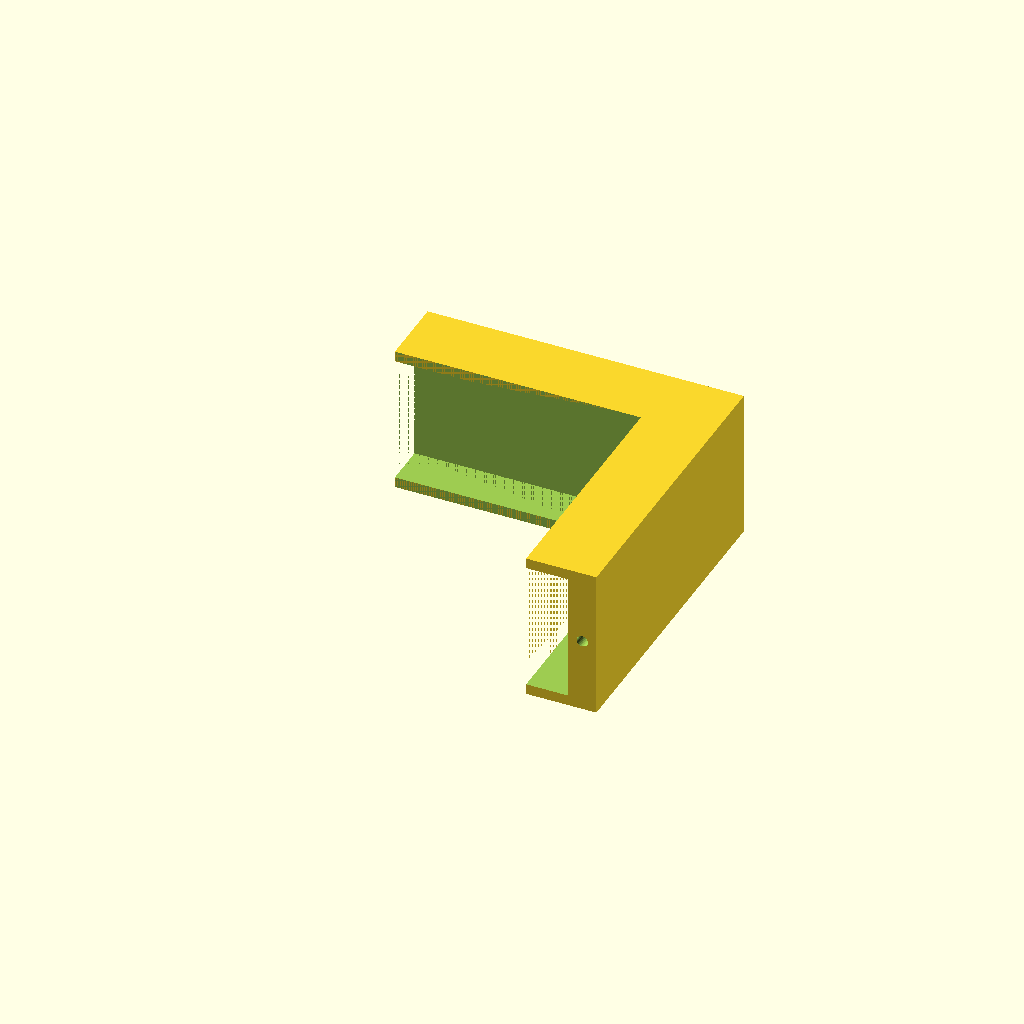
Cell 1 — every parameter at its default value.
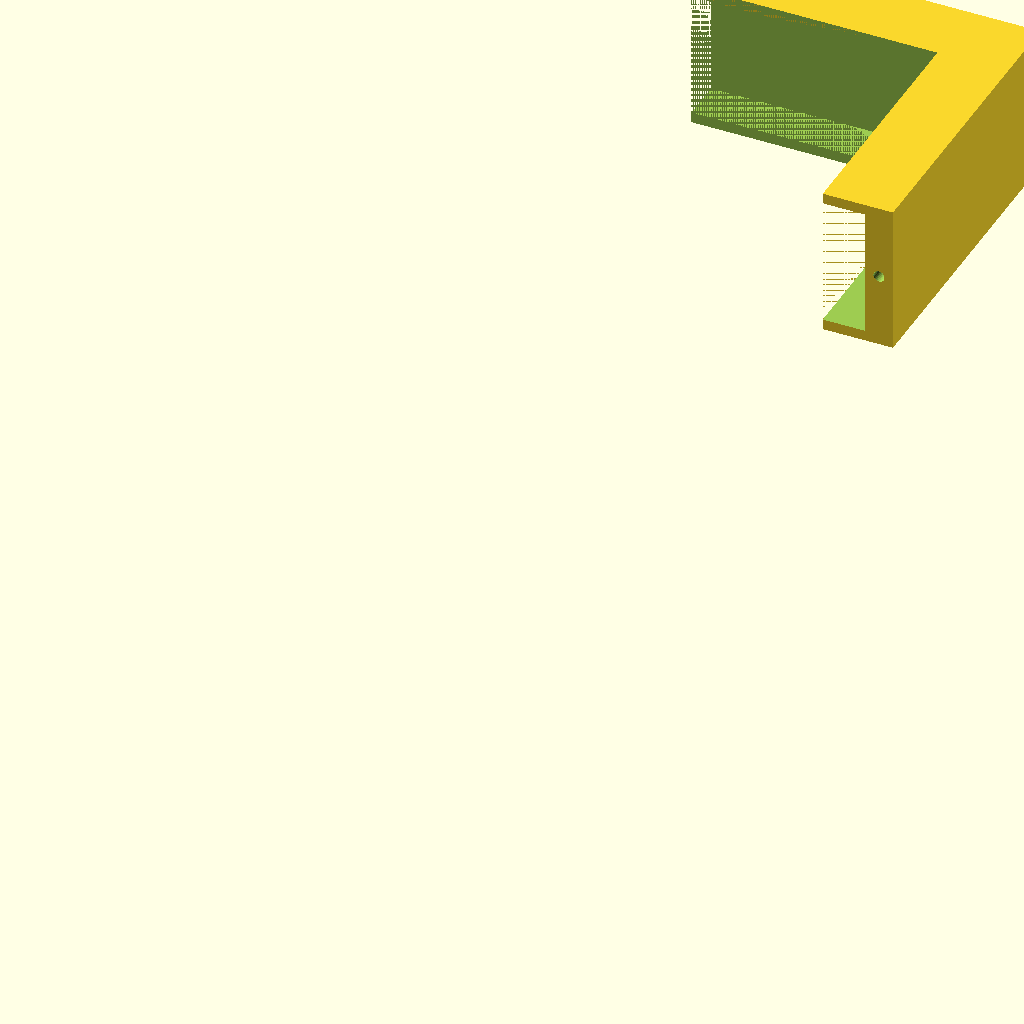
Cell 2 — panel_h set to 724, the other parameters unchanged.
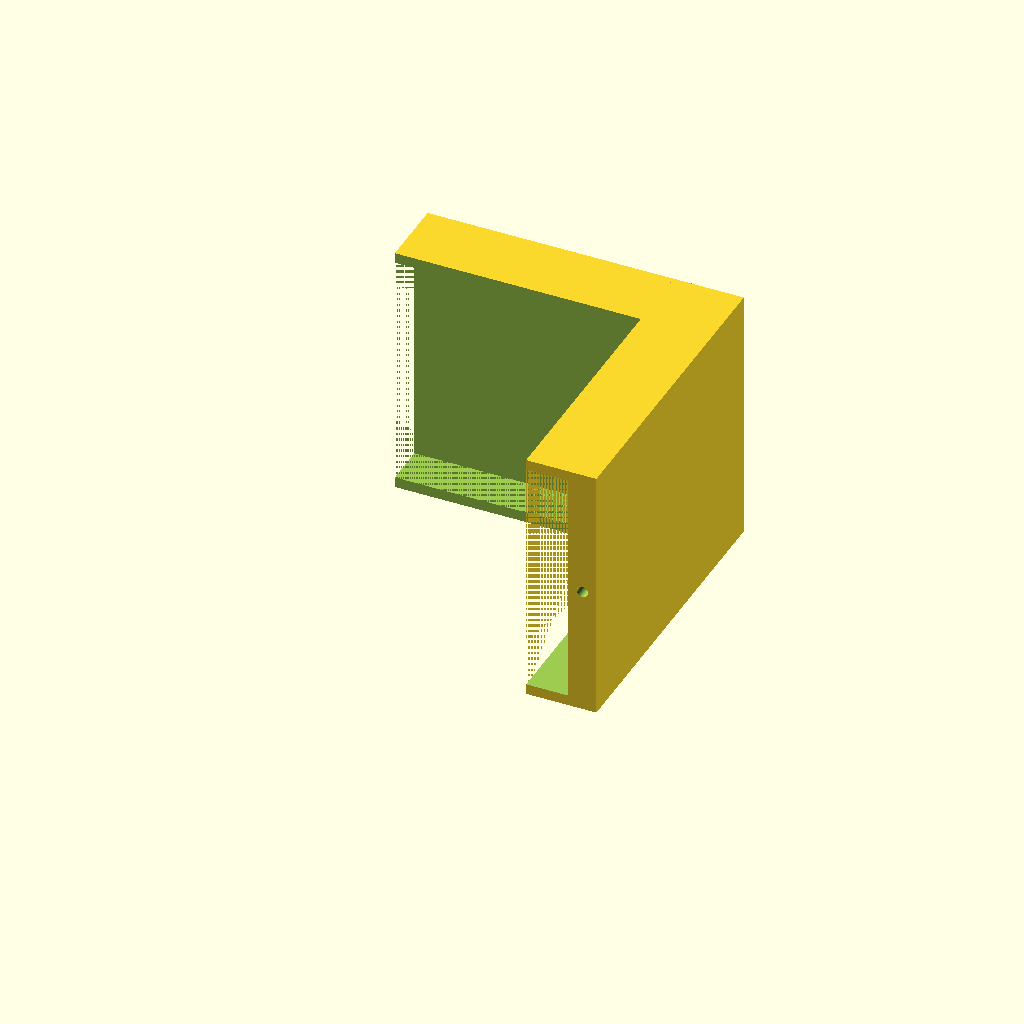
Cell 3: panel_d = 62 (everything else at default).
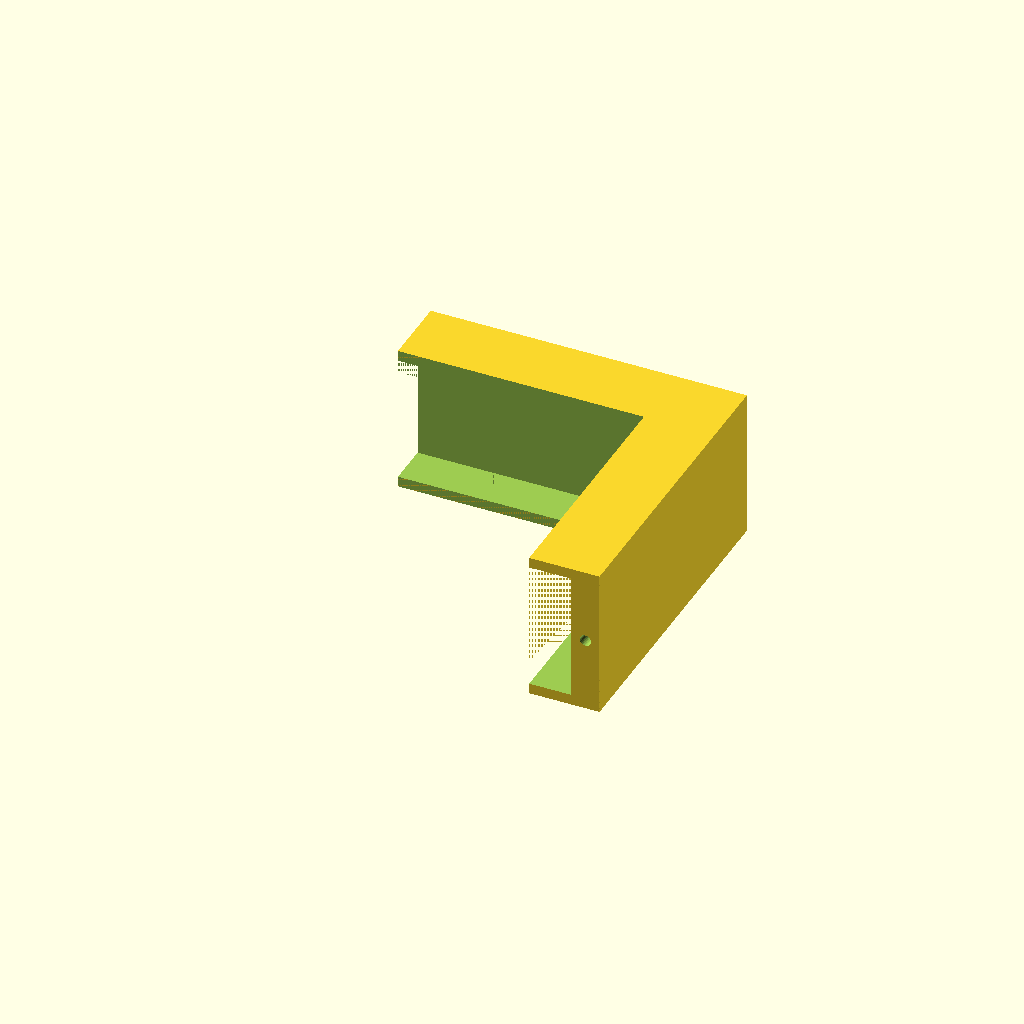
Cell 4: the same model with clr = 1.2.
One fixed orthographic camera (rotation 55°, 0°, 25°; colour scheme Cornfield) for every cell.
OpenSCAD source file display-case-frame/frame.scad:
// =====================================================================
//  FULL PERIMETER DISPLAY FRAME  —  parametric (OpenSCAD)
//
//  C-channel "picture frame" that grips a 27" flat-panel display edge for
//  transport inside a converted Rimowa / hard case.  The full ring is too
//  big to print whole, so set `part` to render ONE printable piece at a time.
//
//  Variable names match generate_frame.py exactly. Edit numbers here and the
//  Python STL generator together (or just re-run generate_frame.py).
//
//  Render a part:  set `part` + `seg` below, then F6, then export STL.
// =====================================================================

/* [What to render] */
// "full", "corner", "edge_top", "edge_bot", "edge_left", "edge_right", "pin"
part = "corner";
// which corner: 1=TR 2=TL 3=BR 4=BL   |   which edge segment: 1..N
seg  = 1;

/* [Display] */
panel_w = 623;   // width  (mm)
panel_h = 362;   // height (mm)
panel_d = 31;    // edge thickness (mm)

/* [Fit] */
clr   = 0.6;     // in-plane gap each side (mm)
clr_z = 0.8;     // per-face gap (mm)

/* [Profile] */
engage = 10;     // lip overlap / groove depth (mm)
lip_z  = 3;      // front/back lip thickness (mm)
wall   = 8;      // outer wall (mm)

/* [Compliant liner] */
// Groove is oversized by this on every panel-touching face so you bond
// self-adhesive EVA foam / flock / a TPU insert in for a glove-snug,
// non-scratch grip. Set 0 for a bare rigid groove.
liner_thk = 2;   // compliant liner thickness (mm)

/* [Print / segmentation] */
bed        = 220;  // bed size (mm, square)
bed_margin = 10;   // keep inside bed (mm)
corner_leg = 90;   // corner L leg length (mm)

/* [Joints] */
pin_dia   = 3.2;   // alignment-pin hole dia (mm)
pin_depth = 9;     // hole depth each face (mm)

// ---- derived --------------------------------------------------------
slot_z      = panel_d + 2*clr_z + 2*liner_thk;
frame_depth = slot_z + 2*lip_z;
border      = wall + engage + liner_thk;
outer_w     = panel_w + 2*clr + 2*liner_thk + 2*wall;
outer_h     = panel_h + 2*clr + 2*liner_thk + 2*wall;
opening_w   = panel_w + 2*clr - 2*engage;
opening_h   = panel_h + 2*clr - 2*engage;
slot_w      = panel_w + 2*clr + 2*liner_thk;
slot_h      = panel_h + 2*clr + 2*liner_thk;
bed_usable  = bed - bed_margin;
EPS         = 1;
Zc          = frame_depth/2;

Y_TOP   =  (outer_h/2 - wall/2);
Y_BOT   = -(outer_h/2 - wall/2);
X_RIGHT =  (outer_w/2 - wall/2);
X_LEFT  = -(outer_w/2 - wall/2);

h_run = outer_w - 2*corner_leg;
v_run = outer_h - 2*corner_leg;
nh = max(1, ceil(h_run/bed_usable));
nv = max(1, ceil(v_run/bed_usable));

// ---- modules --------------------------------------------------------
module frame_full() {
    difference() {
        translate([0,0,Zc]) cube([outer_w, outer_h, frame_depth], center=true);
        translate([0,0,Zc]) cube([opening_w, opening_h, frame_depth+EPS], center=true);
        // groove ring (central Z band, open toward centre)
        difference() {
            translate([0,0,Zc]) cube([slot_w, slot_h, slot_z], center=true);
            translate([0,0,Zc]) cube([opening_w, opening_h, slot_z+EPS], center=true);
        }
    }
}

module pin_hole(p, axis) {
    translate(p) rotate(axis=="x" ? [0,90,0] : [90,0,0])
        cylinder(h = 2*pin_depth, d = pin_dia, center = true, $fn = 32);
}

module corner(sx, sy) {
    cx = sx*outer_w/2;  cy = sy*outer_h/2;
    x_cut = cx - sx*corner_leg;
    y_cut = cy - sy*corner_leg;
    y_band = sy > 0 ? Y_TOP : Y_BOT;
    x_band = sx > 0 ? X_RIGHT : X_LEFT;
    difference() {
        intersection() {
            frame_full();
            union() {
                translate([cx - sx*corner_leg/2, cy - sy*(border/2 - EPS/2), Zc])
                    cube([corner_leg, border+EPS, frame_depth+EPS], center=true);
                translate([cx - sx*(border/2 - EPS/2), cy - sy*corner_leg/2, Zc])
                    cube([border+EPS, corner_leg, frame_depth+EPS], center=true);
            }
        }
        pin_hole([x_cut, y_band, Zc], "x");
        pin_hole([x_band, y_cut, Zc], "y");
    }
}

module edge_h(sign, idx) {       // top (sign=1) / bottom (sign=-1)
    a = -h_run/2 + (idx-1)*h_run/nh;
    b = -h_run/2 +  idx   *h_run/nh;
    cy = sign*outer_h/2;
    y_band = sign > 0 ? Y_TOP : Y_BOT;
    difference() {
        intersection() {
            frame_full();
            translate([(a+b)/2, cy - sign*(border/2 - EPS/2), Zc])
                cube([abs(b-a), border+EPS, frame_depth+EPS], center=true);
        }
        pin_hole([a, y_band, Zc], "x");
        pin_hole([b, y_band, Zc], "x");
    }
}

module edge_v(sign, idx) {       // right (sign=1) / left (sign=-1)
    a = -v_run/2 + (idx-1)*v_run/nv;
    b = -v_run/2 +  idx   *v_run/nv;
    cx = sign*outer_w/2;
    x_band = sign > 0 ? X_RIGHT : X_LEFT;
    difference() {
        intersection() {
            frame_full();
            translate([cx - sign*(border/2 - EPS/2), (a+b)/2, Zc])
                cube([border+EPS, abs(b-a), frame_depth+EPS], center=true);
        }
        pin_hole([x_band, a, Zc], "y");
        pin_hole([x_band, b, Zc], "y");
    }
}

module pin() cylinder(h = 2*pin_depth - 1, d = pin_dia - 0.2, $fn = 32);

// ---- dispatch -------------------------------------------------------
if      (part == "full")       frame_full();
else if (part == "corner")     corner(seg==1||seg==3 ? 1 : -1, seg<=2 ? 1 : -1);
else if (part == "edge_top")   edge_h( 1, seg);
else if (part == "edge_bot")   edge_h(-1, seg);
else if (part == "edge_right") edge_v( 1, seg);
else if (part == "edge_left")  edge_v(-1, seg);
else if (part == "pin")        pin();

echo(str("frame outer = ", outer_w, " x ", outer_h, " x ", frame_depth, " mm"));
echo(str("segments: top/bot = ", nh, " each, sides = ", nv, " each"));
Customizer parameters (derived from the source; name, type, default, range or options):
part: string, default "corner"
seg: number, default 1
panel_w: number, default 623
panel_h: number, default 362
panel_d: number, default 31
clr: number, default 0.6
clr_z: number, default 0.8
engage: number, default 10
lip_z: number, default 3
wall: number, default 8
liner_thk: number, default 2
bed: number, default 220
bed_margin: number, default 10
corner_leg: number, default 90
pin_dia: number, default 3.2
pin_depth: number, default 9
EPS: number, default 1
